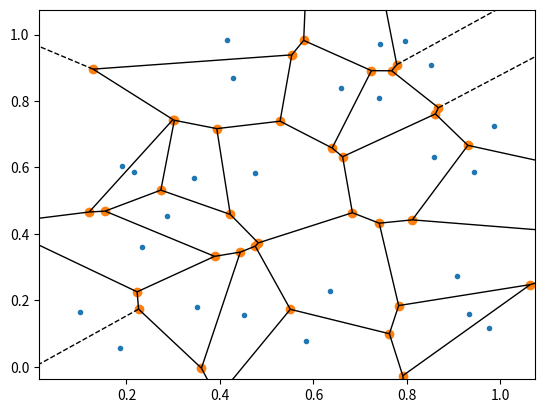
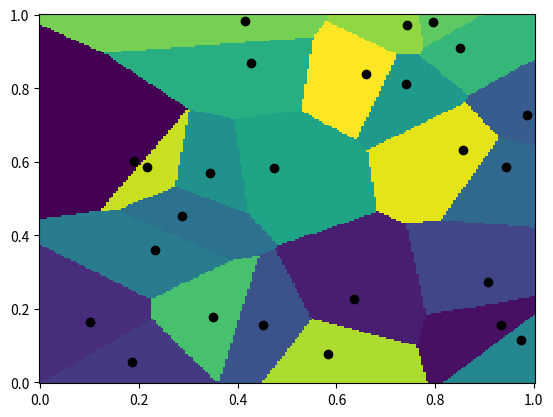

The script that saved these images, in order:
#!/usr/bin/env python

import matplotlib.pyplot as pl
import numpy as np
from scipy.spatial import KDTree, Voronoi, voronoi_plot_2d

data = np.random.rand(25, 2)
tree = KDTree(data)
vor = Voronoi(data)
x = np.linspace(0, 1, 200)
y = np.linspace(0, 1, 200)
xx, yy = np.meshgrid(x, y)
xy = np.c_[xx.ravel(), yy.ravel()]

print('Using scipy.spatial.voronoi_plot_2d, wait...')
voronoi_plot_2d(vor)
pl.savefig('knnVoronoi_1.png')

print('Using scipy.spatial.KDTree, wait a few seconds...')
pl.figure()
pl.plot(data[:, 0], data[:, 1], 'ko')
pl.pcolormesh(x, y, tree.query(xy)[1].reshape(200, 200))
pl.savefig('knnVoronoi_2.png')
pl.show()
